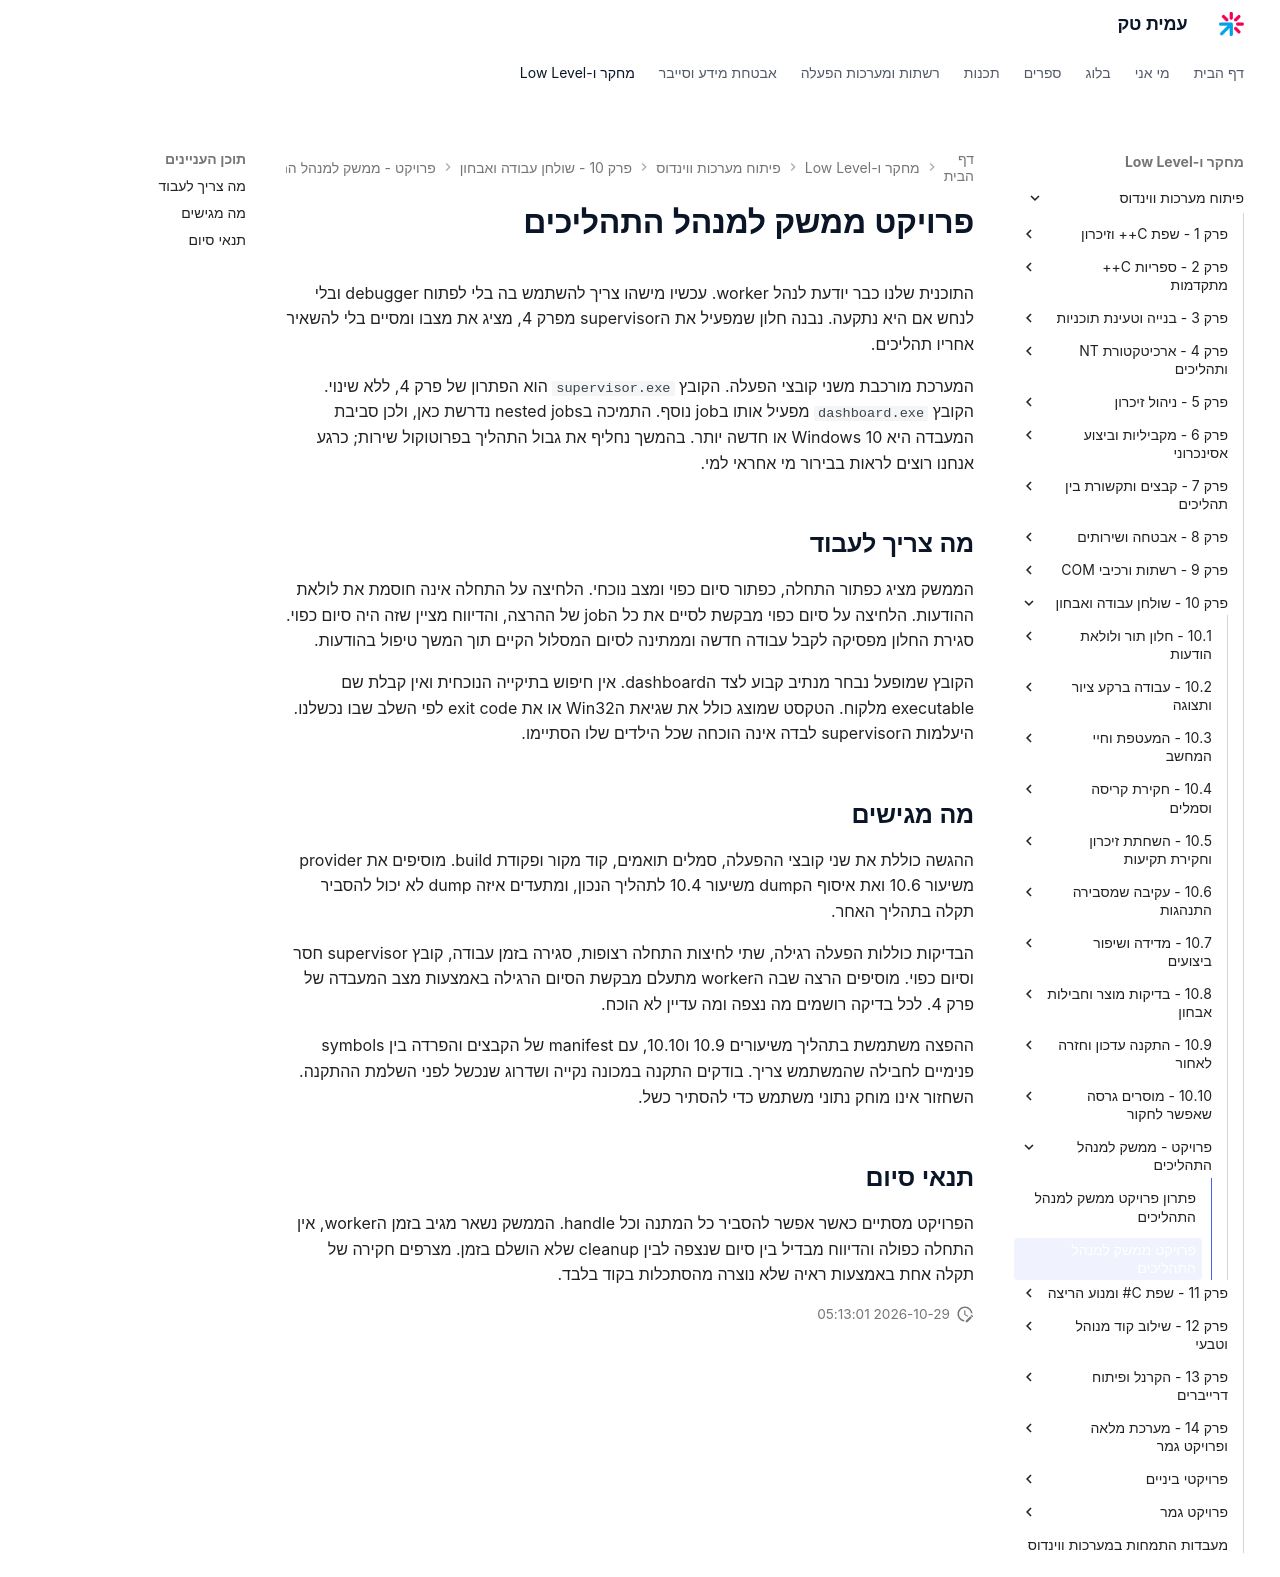

repository: AmitPinchasi/amittech · page: פיתוח-מערכות-ווינדוס/10 - שולחן עבודה ואבחון/פרויקט - ממשק למנהל התהליכים/ממשק למנהל התהליכים - פרויקט/index.html · generator: mkdocs

# פרויקט ממשק למנהל התהליכים

התוכנית שלנו כבר יודעת לנהל worker. עכשיו מישהו צריך להשתמש בה בלי לפתוח debugger ובלי לנחש אם היא נתקעה. נבנה חלון שמפעיל את הsupervisor מפרק 4, מציג את מצבו ומסיים בלי להשאיר אחריו תהליכים.

המערכת מורכבת משני קובצי הפעלה. הקובץ `supervisor.exe` הוא הפתרון של פרק 4, ללא שינוי. הקובץ `dashboard.exe` מפעיל אותו בjob נוסף. התמיכה בnested jobs נדרשת כאן, ולכן סביבת המעבדה היא Windows 10 או חדשה יותר. בהמשך נחליף את גבול התהליך בפרוטוקול שירות; כרגע אנחנו רוצים לראות בבירור מי אחראי למי.

## מה צריך לעבוד

הממשק מציג כפתור התחלה, כפתור סיום כפוי ומצב נוכחי. הלחיצה על התחלה אינה חוסמת את לולאת ההודעות. הלחיצה על סיום כפוי מבקשת לסיים את כל הjob של ההרצה, והדיווח מציין שזה היה סיום כפוי. סגירת החלון מפסיקה לקבל עבודה חדשה וממתינה לסיום המסלול הקיים תוך המשך טיפול בהודעות.

הקובץ שמופעל נבחר מנתיב קבוע לצד הdashboard. אין חיפוש בתיקייה הנוכחית ואין קבלת שם executable מלקוח. הטקסט שמוצג כולל את שגיאת הWin32 או את exit code לפי השלב שבו נכשלנו. היעלמות הsupervisor לבדה אינה הוכחה שכל הילדים שלו הסתיימו.

## מה מגישים

ההגשה כוללת את שני קובצי ההפעלה, סמלים תואמים, קוד מקור ופקודת build. מוסיפים את provider משיעור 10.6 ואת איסוף הdump משיעור 10.4 לתהליך הנכון, ומתעדים איזה dump לא יכול להסביר תקלה בתהליך האחר.

הבדיקות כוללות הפעלה רגילה, שתי לחיצות התחלה רצופות, סגירה בזמן עבודה, קובץ supervisor חסר וסיום כפוי. מוסיפים הרצה שבה הworker מתעלם מבקשת הסיום הרגילה באמצעות מצב המעבדה של פרק 4. לכל בדיקה רושמים מה נצפה ומה עדיין לא הוכח.

ההפצה משתמשת בתהליך משיעורים 10.9 ו10.10, עם manifest של הקבצים והפרדה בין symbols פנימיים לחבילה שהמשתמש צריך. בודקים התקנה במכונה נקייה ושדרוג שנכשל לפני השלמת ההתקנה. השחזור אינו מוחק נתוני משתמש כדי להסתיר כשל.

## תנאי סיום

הפרויקט מסתיים כאשר אפשר להסביר כל המתנה וכל handle. הממשק נשאר מגיב בזמן הworker, אין התחלה כפולה והדיווח מבדיל בין סיום שנצפה לבין cleanup שלא הושלם בזמן. מצרפים חקירה של תקלה אחת באמצעות ראיה שלא נוצרה מהסתכלות בקוד בלבד.
